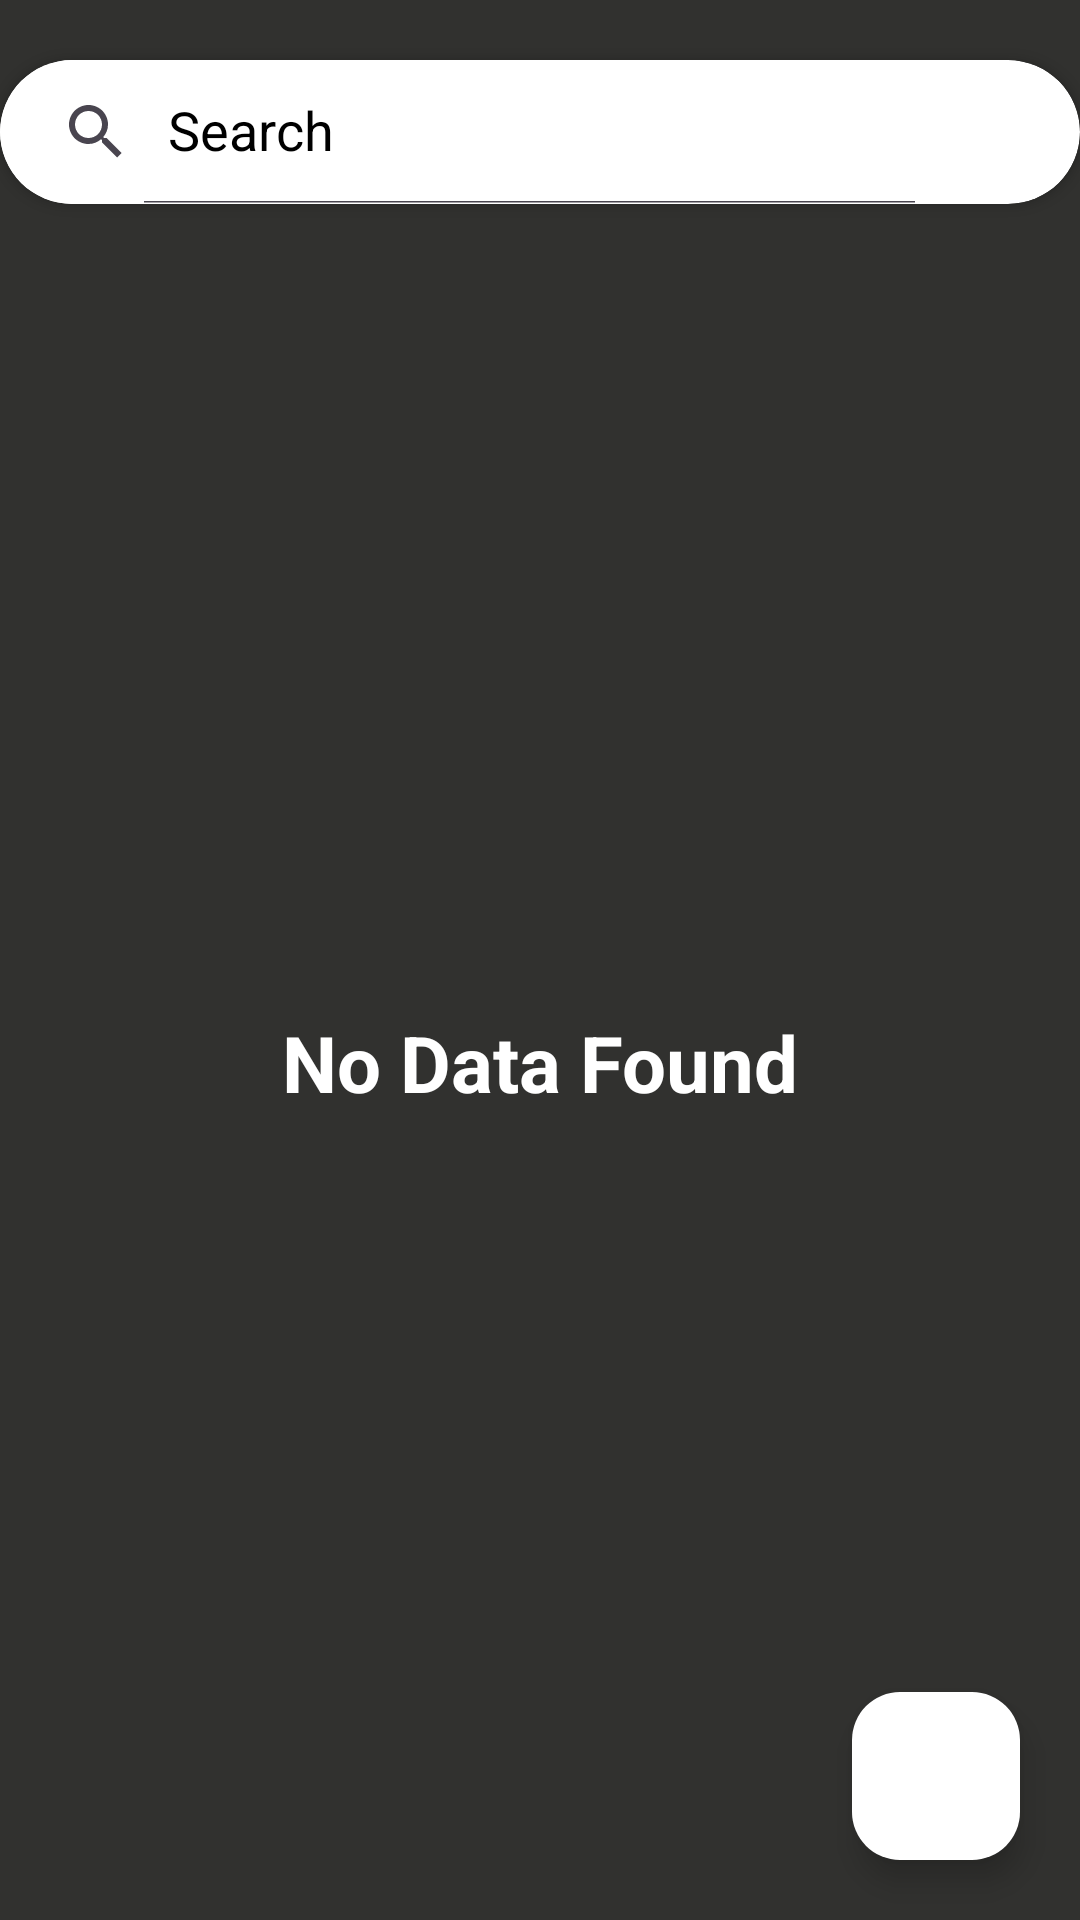

Reconstruct the res/layout file that produces this screen, plus the resources it refers to.
<!-- AndroidManifest.xml: application theme Theme.CogmacAssignment -->
<!-- res/layout/fragment_book.xml -->
<?xml version="1.0" encoding="utf-8"?>
<androidx.constraintlayout.widget.ConstraintLayout xmlns:android="http://schemas.android.com/apk/res/android"
    xmlns:tools="http://schemas.android.com/tools"
    android:layout_width="match_parent"
    android:layout_height="match_parent"
    android:background="#31312F"
    xmlns:app="http://schemas.android.com/apk/res-auto"
    tools:context=".ui.BookFragment">

    <androidx.cardview.widget.CardView
        android:id="@+id/searchCV"
        android:layout_width="match_parent"
        android:layout_height="wrap_content"
        android:layout_marginTop="20dp"
        app:cardCornerRadius="50dp"
        app:layout_constraintTop_toTopOf="parent">
        <androidx.appcompat.widget.SearchView
            android:id="@+id/searchView"
            android:layout_width="match_parent"
            android:layout_height="wrap_content"
            app:queryHint="Search"
            app:iconifiedByDefault="false"
            android:layout_marginEnd="47dp"
            app:theme="@style/CustomSearchView"
            android:background="#FFFFFF"/>

        <ImageView
            android:id="@+id/sortingIV"
            android:layout_width="32dp"
            android:layout_height="32dp"
            android:src="@drawable/asc"
            android:layout_marginEnd="10dp"
            android:layout_gravity="end|center"/>
    </androidx.cardview.widget.CardView>

    <androidx.recyclerview.widget.RecyclerView
        android:id="@+id/recyclerview"
        android:layout_width="match_parent"
        android:layout_height="wrap_content"
        android:visibility="gone"
        android:layout_marginTop="10dp"
        tools:listitem="@layout/book_item_list"
        app:layout_constraintTop_toBottomOf="@+id/searchCV"
        app:layout_constraintStart_toStartOf="parent"
        app:layout_constraintEnd_toEndOf="parent"/>

    <TextView
        android:id="@+id/noData"
        android:layout_width="match_parent"
        android:layout_height="wrap_content"
        android:textColor="@color/white"
        android:textStyle="bold"
        android:gravity="center"
        android:textSize="26dp"
        android:text="No Data Found"
        app:layout_constraintTop_toBottomOf="@+id/searchCV"
        app:layout_constraintStart_toStartOf="parent"
        app:layout_constraintEnd_toEndOf="parent"
        app:layout_constraintBottom_toBottomOf="parent"/>

    <com.google.android.material.floatingactionbutton.FloatingActionButton
        android:id="@+id/addBtn"
        android:layout_width="wrap_content"
        android:layout_height="wrap_content"
        app:layout_constraintEnd_toEndOf="parent"
        app:layout_constraintBottom_toBottomOf="parent"
        android:layout_margin="20dp"
        android:src="@drawable/baseline_add_24"
        android:backgroundTint="@color/white"
        app:tint="@color/black"/>


</androidx.constraintlayout.widget.ConstraintLayout>
<!-- res/layout/book_item_list.xml (included above) -->
<?xml version="1.0" encoding="utf-8"?>
<androidx.cardview.widget.CardView xmlns:android="http://schemas.android.com/apk/res/android"
    xmlns:tools="http://schemas.android.com/tools"
    android:id="@+id/cardview"
    android:layout_width="match_parent"
    android:layout_height="wrap_content"
    android:backgroundTint="@color/white"
    android:layout_marginTop="10dp"
    android:layout_marginHorizontal="10dp"
    app:cardCornerRadius="10dp"
    xmlns:app="http://schemas.android.com/apk/res-auto">

    <androidx.constraintlayout.widget.ConstraintLayout
        android:layout_width="match_parent"
        android:layout_height="wrap_content">
        <ImageView
            android:id="@+id/edit"
            android:layout_width="25dp"
            android:layout_height="25dp"
            android:layout_margin="20dp"
            android:src="@drawable/edit"
            app:layout_constraintTop_toTopOf="parent"
            app:layout_constraintEnd_toEndOf="parent"/>

        <LinearLayout
            android:id="@+id/ll"
            android:layout_width="0dp"
            android:layout_height="wrap_content"
            android:orientation="vertical"
            android:layout_marginStart="10dp"
            android:layout_marginTop="10dp"
            app:layout_constraintEnd_toStartOf="@+id/edit"
            app:layout_constraintStart_toStartOf="parent"
            app:layout_constraintTop_toTopOf="parent"
            >

            <TextView
                android:layout_width="wrap_content"
                android:layout_height="wrap_content"
                android:text="Title"
                android:id="@+id/title"
                android:textSize="20sp"
                android:textStyle="bold"
                android:textColor="@color/black"/>

            <TextView
                android:layout_width="wrap_content"
                android:layout_height="wrap_content"
                android:text="Auther"
                android:id="@+id/auther"
                android:textSize="20sp"
                android:textColor="@color/black"/>

            <TextView
                android:layout_width="wrap_content"
                android:layout_height="wrap_content"
                android:text="Genre"
                android:id="@+id/genre"
                android:textSize="20sp"
                android:textColor="@color/black"/>

        </LinearLayout>

        <androidx.constraintlayout.widget.ConstraintLayout
            android:id="@+id/CV"
            android:layout_width="wrap_content"
            android:layout_height="wrap_content"
            android:layout_marginTop="20dp"
            app:layout_constraintTop_toBottomOf="@+id/ll"
            app:layout_constraintEnd_toEndOf="parent">

            <TextView
                android:id="@+id/readStatus"
                android:layout_width="wrap_content"
                android:layout_height="wrap_content"
                android:text="Read Status"
                android:textColor="@color/black"
                android:layout_marginEnd="20dp"
                app:layout_constraintTop_toTopOf="parent"
                app:layout_constraintEnd_toEndOf="parent"
                app:layout_constraintBottom_toBottomOf="parent"/>

        </androidx.constraintlayout.widget.ConstraintLayout>

        <TextView
            android:layout_width="0dp"
            android:layout_height="wrap_content"
            android:text="Publication Date"
            android:id="@+id/publication_date"
            android:textSize="16sp"
            android:layout_marginStart="10dp"
            android:textColor="@color/black"
            android:layout_marginTop="20dp"
            app:layout_constraintEnd_toStartOf="@+id/CV"
            app:layout_constraintTop_toBottomOf="@+id/ll"
            app:layout_constraintStart_toStartOf="parent"/>


    </androidx.constraintlayout.widget.ConstraintLayout>

</androidx.cardview.widget.CardView>
<!-- resources referenced by this layout -->
<resources>
  <style name="CustomSearchView" parent="Widget.AppCompat.SearchView">
          <item name="android:textColor">@color/black</item>
      </style>
  <style name="Theme.CogmacAssignment" parent="Base.Theme.CogmacAssignment" />
  <style name="Base.Theme.CogmacAssignment" parent="Theme.Material3.DayNight.NoActionBar">
          <item name="colorPrimary">#33A0F6</item>
          <item name="colorAccent">@color/black</item>
          <item name="colorPrimaryDark">@color/black</item>
          <item name="colorControlHighlight">@color/black</item>
          <item name="android:textColor">@color/black</item>
          <item name="android:textColorHint">@color/black</item>
      </style>
  <!-- not gathered from this repository: default colours our renderer supplied (Android Studio template values) -->
  <color name="black">#FF000000</color>
  <color name="white">#FFFFFFFF</color>
</resources>
